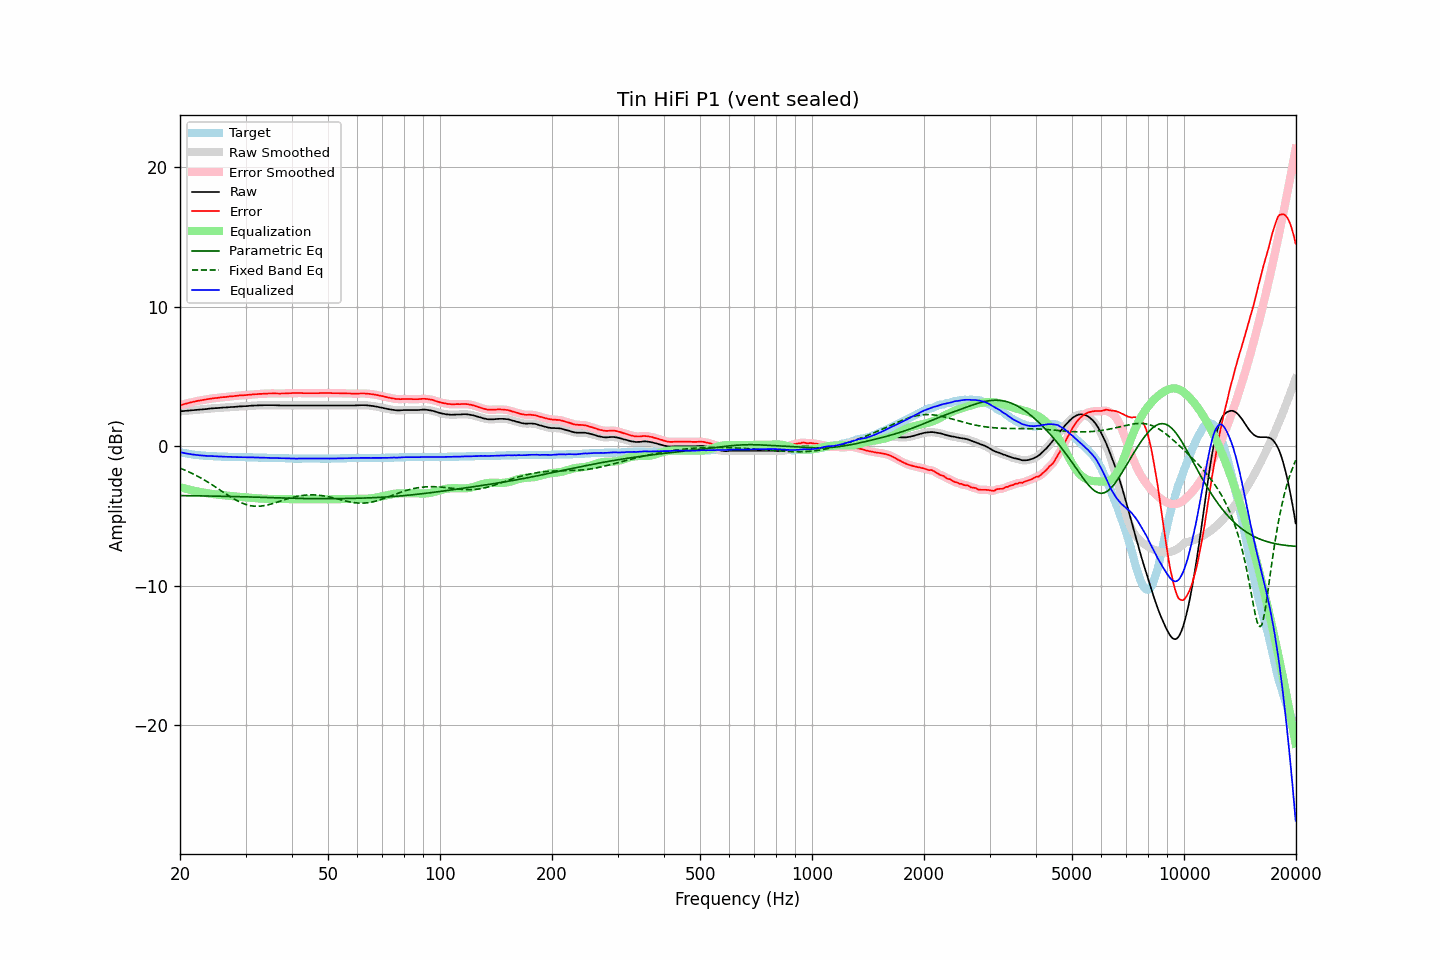

Source data for this figure (header and first rows):
frequency, raw, error, smoothed, error_smoothed, equalization, parametric_eq, fixed_band_eq, equalized_raw, equalized_smoothed, target
20.00, 2.50, 2.93, 2.50, 2.93, -2.93, -3.54, -1.57, -0.43, -0.43, -0.43
20.20, 2.51, 2.97, 2.51, 2.96, -2.96, -3.54, -1.62, -0.45, -0.45, -0.46
20.40, 2.52, 3.00, 2.52, 3.00, -3.00, -3.54, -1.66, -0.48, -0.48, -0.48
20.61, 2.53, 3.03, 2.53, 3.03, -3.03, -3.54, -1.71, -0.50, -0.50, -0.50
20.81, 2.54, 3.06, 2.54, 3.06, -3.06, -3.54, -1.76, -0.52, -0.52, -0.52
21.02, 2.55, 3.09, 2.55, 3.09, -3.09, -3.54, -1.81, -0.54, -0.54, -0.54
21.23, 2.56, 3.12, 2.56, 3.12, -3.12, -3.55, -1.87, -0.56, -0.56, -0.56
21.44, 2.57, 3.15, 2.57, 3.15, -3.15, -3.55, -1.92, -0.58, -0.58, -0.58
21.66, 2.58, 3.18, 2.58, 3.18, -3.17, -3.55, -1.98, -0.59, -0.59, -0.60
21.87, 2.59, 3.20, 2.59, 3.20, -3.20, -3.55, -2.03, -0.61, -0.61, -0.61
22.09, 2.60, 3.23, 2.60, 3.23, -3.22, -3.55, -2.09, -0.62, -0.62, -0.63
22.31, 2.61, 3.25, 2.61, 3.25, -3.25, -3.56, -2.15, -0.64, -0.64, -0.64
22.54, 2.62, 3.27, 2.62, 3.27, -3.27, -3.56, -2.22, -0.65, -0.65, -0.65
22.76, 2.63, 3.29, 2.63, 3.29, -3.29, -3.56, -2.28, -0.66, -0.66, -0.66
22.99, 2.64, 3.31, 2.64, 3.31, -3.31, -3.56, -2.34, -0.67, -0.67, -0.67
23.22, 2.65, 3.33, 2.65, 3.33, -3.33, -3.56, -2.41, -0.68, -0.68, -0.68
23.45, 2.66, 3.35, 2.66, 3.35, -3.35, -3.56, -2.48, -0.69, -0.69, -0.69
23.69, 2.67, 3.37, 2.67, 3.37, -3.37, -3.57, -2.55, -0.70, -0.69, -0.70
23.92, 2.69, 3.39, 2.69, 3.39, -3.39, -3.57, -2.62, -0.70, -0.70, -0.70
24.16, 2.70, 3.41, 2.70, 3.41, -3.40, -3.57, -2.69, -0.70, -0.70, -0.71
24.40, 2.71, 3.42, 2.71, 3.42, -3.42, -3.57, -2.77, -0.71, -0.71, -0.71
24.65, 2.72, 3.44, 2.72, 3.43, -3.44, -3.58, -2.84, -0.72, -0.72, -0.72
24.89, 2.73, 3.45, 2.73, 3.45, -3.45, -3.58, -2.92, -0.72, -0.72, -0.72
25.14, 2.73, 3.46, 2.73, 3.46, -3.46, -3.58, -2.99, -0.73, -0.73, -0.73
25.39, 2.74, 3.48, 2.74, 3.48, -3.48, -3.58, -3.07, -0.74, -0.74, -0.74
25.65, 2.75, 3.49, 2.75, 3.49, -3.49, -3.58, -3.15, -0.74, -0.74, -0.74
25.91, 2.76, 3.51, 2.76, 3.50, -3.50, -3.59, -3.22, -0.74, -0.74, -0.75
26.16, 2.77, 3.52, 2.77, 3.51, -3.51, -3.59, -3.30, -0.74, -0.75, -0.75
26.43, 2.77, 3.52, 2.77, 3.52, -3.53, -3.59, -3.38, -0.76, -0.75, -0.75
26.69, 2.78, 3.54, 2.78, 3.54, -3.54, -3.59, -3.45, -0.76, -0.76, -0.76
26.96, 2.79, 3.55, 2.79, 3.55, -3.55, -3.60, -3.53, -0.76, -0.76, -0.76
27.23, 2.80, 3.57, 2.80, 3.56, -3.56, -3.60, -3.60, -0.76, -0.76, -0.77
27.50, 2.81, 3.58, 2.81, 3.57, -3.57, -3.60, -3.67, -0.76, -0.77, -0.77
27.77, 2.81, 3.58, 2.81, 3.59, -3.59, -3.61, -3.74, -0.78, -0.77, -0.77
28.05, 2.82, 3.60, 2.82, 3.59, -3.60, -3.61, -3.81, -0.78, -0.78, -0.78
28.33, 2.83, 3.61, 2.83, 3.61, -3.61, -3.61, -3.87, -0.78, -0.78, -0.78
28.62, 2.84, 3.62, 2.84, 3.62, -3.62, -3.61, -3.93, -0.78, -0.78, -0.78
28.90, 2.85, 3.64, 2.85, 3.63, -3.63, -3.62, -3.99, -0.78, -0.78, -0.79
29.19, 2.85, 3.64, 2.85, 3.64, -3.64, -3.62, -4.04, -0.79, -0.78, -0.79
29.48, 2.86, 3.65, 2.86, 3.65, -3.65, -3.62, -4.09, -0.79, -0.79, -0.79
29.78, 2.87, 3.66, 2.87, 3.65, -3.66, -3.63, -4.14, -0.79, -0.79, -0.79
30.08, 2.87, 3.66, 2.87, 3.66, -3.67, -3.63, -4.17, -0.80, -0.79, -0.79
30.38, 2.88, 3.68, 2.88, 3.67, -3.68, -3.63, -4.21, -0.80, -0.80, -0.80
30.68, 2.89, 3.69, 2.89, 3.69, -3.69, -3.64, -4.24, -0.80, -0.80, -0.80
30.99, 2.90, 3.70, 2.90, 3.70, -3.70, -3.64, -4.26, -0.80, -0.80, -0.80
31.30, 2.91, 3.71, 2.91, 3.71, -3.71, -3.64, -4.28, -0.80, -0.80, -0.80
31.61, 2.91, 3.72, 2.91, 3.72, -3.72, -3.65, -4.29, -0.81, -0.80, -0.81
31.93, 2.92, 3.73, 2.92, 3.73, -3.73, -3.65, -4.30, -0.81, -0.81, -0.81
32.24, 2.92, 3.73, 2.92, 3.74, -3.73, -3.65, -4.30, -0.81, -0.81, -0.81
32.57, 2.93, 3.75, 2.93, 3.74, -3.74, -3.66, -4.30, -0.81, -0.82, -0.82
32.89, 2.93, 3.75, 2.93, 3.75, -3.75, -3.66, -4.29, -0.82, -0.82, -0.82
33.22, 2.93, 3.75, 2.93, 3.76, -3.76, -3.66, -4.28, -0.83, -0.82, -0.82
33.55, 2.94, 3.77, 2.94, 3.76, -3.76, -3.67, -4.27, -0.82, -0.82, -0.83
33.89, 2.94, 3.77, 2.94, 3.77, -3.77, -3.67, -4.24, -0.83, -0.83, -0.83
34.23, 2.94, 3.77, 2.94, 3.77, -3.77, -3.67, -4.22, -0.83, -0.83, -0.83
34.57, 2.94, 3.78, 2.94, 3.77, -3.78, -3.68, -4.19, -0.84, -0.84, -0.84
34.92, 2.94, 3.78, 2.94, 3.78, -3.78, -3.68, -4.16, -0.84, -0.84, -0.84
35.27, 2.94, 3.78, 2.94, 3.78, -3.78, -3.68, -4.13, -0.84, -0.84, -0.84
35.62, 2.94, 3.79, 2.94, 3.78, -3.78, -3.69, -4.10, -0.84, -0.84, -0.85
35.97, 2.94, 3.79, 2.94, 3.79, -3.78, -3.69, -4.06, -0.84, -0.84, -0.85
... 635 more rows
